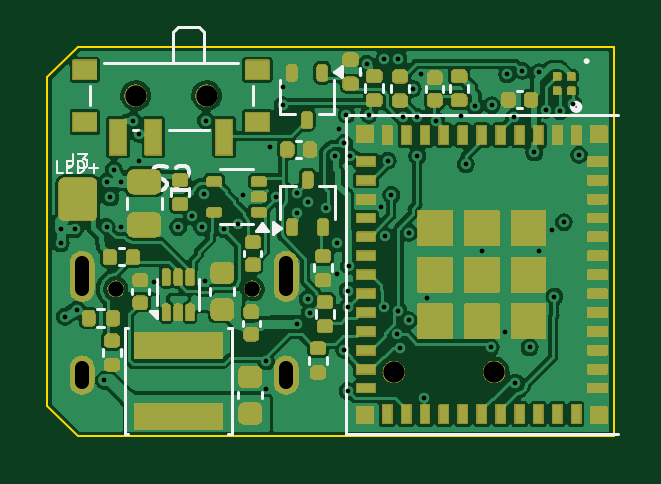
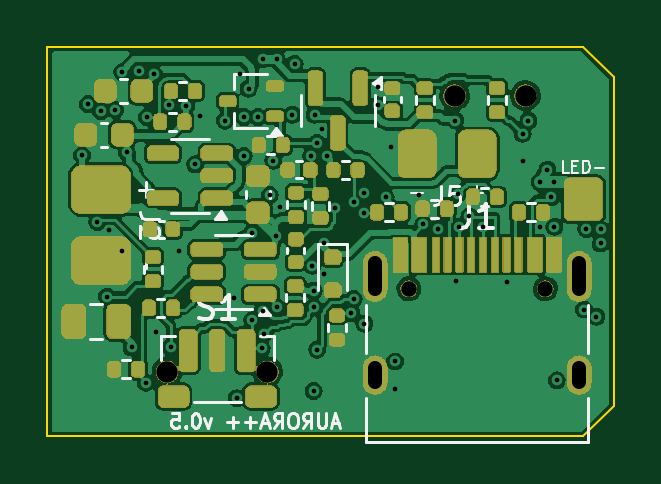
Circuit board: 11 layer files. Board 24.0 x 16.5 mm.
- bottom_copper: Aurora_main-B_Cu.gbl (131069 bytes)
- bottom_mask: Aurora_main-B_Mask.gbs (86835 bytes)
- paste: Aurora_main-B_Paste.gbp (6157 bytes)
- bottom_silk: Aurora_main-B_Silkscreen.gbo (22138 bytes)
- outline: Aurora_main-Edge_Cuts.gm1 (818 bytes)
- top_copper: Aurora_main-F_Cu.gtl (138002 bytes)
- top_mask: Aurora_main-F_Mask.gts (100755 bytes)
- paste: Aurora_main-F_Paste.gtp (6843 bytes)
- top_silk: Aurora_main-F_Silkscreen.gto (16406 bytes)
- drill: Aurora_main-NPTH.drl (519 bytes)
- drill: Aurora_main-PTH.drl (2185 bytes)

=== bottom_copper: Aurora_main-B_Cu.gbl (131069 bytes, source omitted) ===
=== bottom_mask: Aurora_main-B_Mask.gbs (86835 bytes, source omitted) ===
=== paste: Aurora_main-B_Paste.gbp (6157 bytes, source omitted) ===
=== bottom_silk: Aurora_main-B_Silkscreen.gbo (22138 bytes, source omitted) ===
=== outline: Aurora_main-Edge_Cuts.gm1 ===
%TF.GenerationSoftware,KiCad,Pcbnew,7.0.11+dfsg-1build4*%
%TF.CreationDate,2026-10-14T10:43:52+03:00*%
%TF.ProjectId,Aurora_main,4175726f-7261-45f6-9d61-696e2e6b6963,rev?*%
%TF.SameCoordinates,Original*%
%TF.FileFunction,Profile,NP*%
%FSLAX46Y46*%
G04 Gerber Fmt 4.6, Leading zero omitted, Abs format (unit mm)*
G04 Created by KiCad (PCBNEW 7.0.11+dfsg-1build4) date 2026-10-14 10:43:52*
%MOMM*%
%LPD*%
G01*
G04 APERTURE LIST*
%TA.AperFunction,Profile*%
%ADD10C,0.100000*%
%TD*%
G04 APERTURE END LIST*
D10*
X132800000Y-91750000D02*
X110100000Y-91750000D01*
X108800000Y-106950000D02*
X110100000Y-108250000D01*
X110100000Y-91750000D02*
X108800000Y-93050000D01*
X110100000Y-108250000D02*
X132800000Y-108250000D01*
X108800000Y-93050000D02*
X108800000Y-106950000D01*
X132800000Y-108250000D02*
X132800000Y-91750000D01*
M02*

=== top_copper: Aurora_main-F_Cu.gtl (138002 bytes, source omitted) ===
=== top_mask: Aurora_main-F_Mask.gts (100755 bytes, source omitted) ===
=== paste: Aurora_main-F_Paste.gtp (6843 bytes, source omitted) ===
=== top_silk: Aurora_main-F_Silkscreen.gto (16406 bytes, source omitted) ===
=== drill: Aurora_main-NPTH.drl ===
M48
; DRILL file {KiCad 7.0.11+dfsg-1build4} date Wed Oct 14 10:43:52 2026
; FORMAT={-:-/ absolute / metric / decimal}
; #@! TF.CreationDate,2026-10-14T10:43:52+03:00
; #@! TF.GenerationSoftware,Kicad,Pcbnew,7.0.11+dfsg-1build4
; #@! TF.FileFunction,NonPlated,1,4,NPTH
FMAT,2
METRIC
; #@! TA.AperFunction,NonPlated,NPTH,ComponentDrill
T1C0.650
; #@! TA.AperFunction,NonPlated,NPTH,ComponentDrill
T2C0.900
%
G90
G05
T1
X111.71Y-102.0
X117.49Y-102.0
T2
X112.55Y-93.82
X115.55Y-93.82
X123.475Y-105.51
X127.725Y-105.51
M30

=== drill: Aurora_main-PTH.drl ===
M48
; DRILL file {KiCad 7.0.11+dfsg-1build4} date Wed Oct 14 10:43:52 2026
; FORMAT={-:-/ absolute / metric / decimal}
; #@! TF.CreationDate,2026-10-14T10:43:52+03:00
; #@! TF.GenerationSoftware,Kicad,Pcbnew,7.0.11+dfsg-1build4
; #@! TF.FileFunction,Plated,1,4,PTH
FMAT,2
METRIC
; #@! TA.AperFunction,Plated,PTH,ViaDrill
T1C0.200
; #@! TA.AperFunction,Plated,PTH,ComponentDrill
T2C0.600
%
G90
G05
T1
X109.375Y-99.475
X109.375Y-100.075
X109.555Y-103.175
X109.975Y-99.475
X110.075Y-102.875
X111.225Y-105.875
X111.325Y-97.475
X111.325Y-99.375
X111.475Y-98.125
X111.625Y-96.955
X111.925Y-97.475
X111.925Y-99.375
X112.425Y-94.875
X112.675Y-95.425
X112.675Y-96.575
X113.325Y-101.725
X114.35Y-99.38
X114.925Y-98.925
X115.35Y-99.38
X115.425Y-97.975
X115.475Y-101.675
X115.525Y-94.875
X116.275Y-99.475
X116.875Y-99.275
X117.075Y-98.025
X118.075Y-105.075
X118.075Y-106.225
X118.225Y-95.975
X118.475Y-98.125
X118.775Y-93.475
X118.775Y-94.225
X119.375Y-97.925
X119.375Y-98.775
X119.375Y-103.475
X119.825Y-98.325
X119.825Y-102.425
X119.925Y-103.025
X120.625Y-98.575
X120.975Y-96.375
X121.075Y-100.075
X121.075Y-101.375
X121.175Y-95.225
X121.375Y-95.825
X121.375Y-104.575
X121.475Y-94.625
X121.525Y-102.075
X121.525Y-102.775
X121.525Y-106.325
X121.575Y-101.025
X121.625Y-96.375
X122.325Y-92.475
X122.425Y-94.625
X122.925Y-98.525
X123.075Y-92.275
X123.075Y-102.775
X123.125Y-99.775
X123.225Y-96.575
X123.375Y-98.025
X123.625Y-103.925
X123.675Y-92.275
X123.675Y-102.925
X123.725Y-104.525
X123.875Y-94.725
X124.125Y-99.625
X124.125Y-103.325
X124.275Y-93.525
X124.475Y-94.725
X124.475Y-96.375
X124.625Y-92.925
X124.775Y-106.625
X124.875Y-102.387
X125.275Y-94.875
X126.325Y-94.675
X126.525Y-96.725
X126.925Y-94.275
X127.225Y-100.412
X127.575Y-104.475
X127.625Y-94.225
X128.188Y-103.825
X128.275Y-92.925
X128.575Y-94.725
X128.625Y-105.975
X128.925Y-92.775
X129.225Y-104.475
X129.425Y-96.225
X129.625Y-100.412
X129.625Y-92.825
X129.925Y-94.425
X130.175Y-99.525
X130.275Y-102.325
X130.525Y-94.475
X130.675Y-99.175
X131.075Y-94.175
X131.325Y-96.325
T2
X110.28Y-102.02G85X110.28Y-100.92
G05
X110.28Y-105.95G85X110.28Y-105.35
G05
X118.92Y-102.02G85X118.92Y-100.92
G05
X118.92Y-105.95G85X118.92Y-105.35
G05
M30
